Dataset: all (GitHub, wxtseng/dlserver). Classes: checks, denim, knit, linen, nylon, ripstop, suede, synthetic PU, twill.

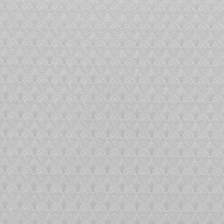
Label: nylon

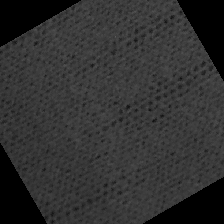
Label: knit

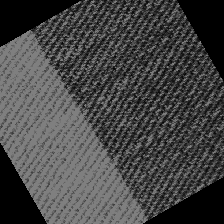
Label: denim

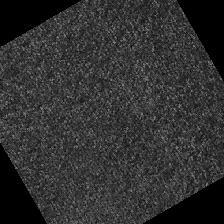
Label: suede

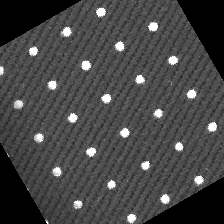
Label: twill

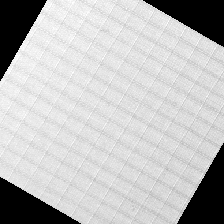
Label: ripstop
